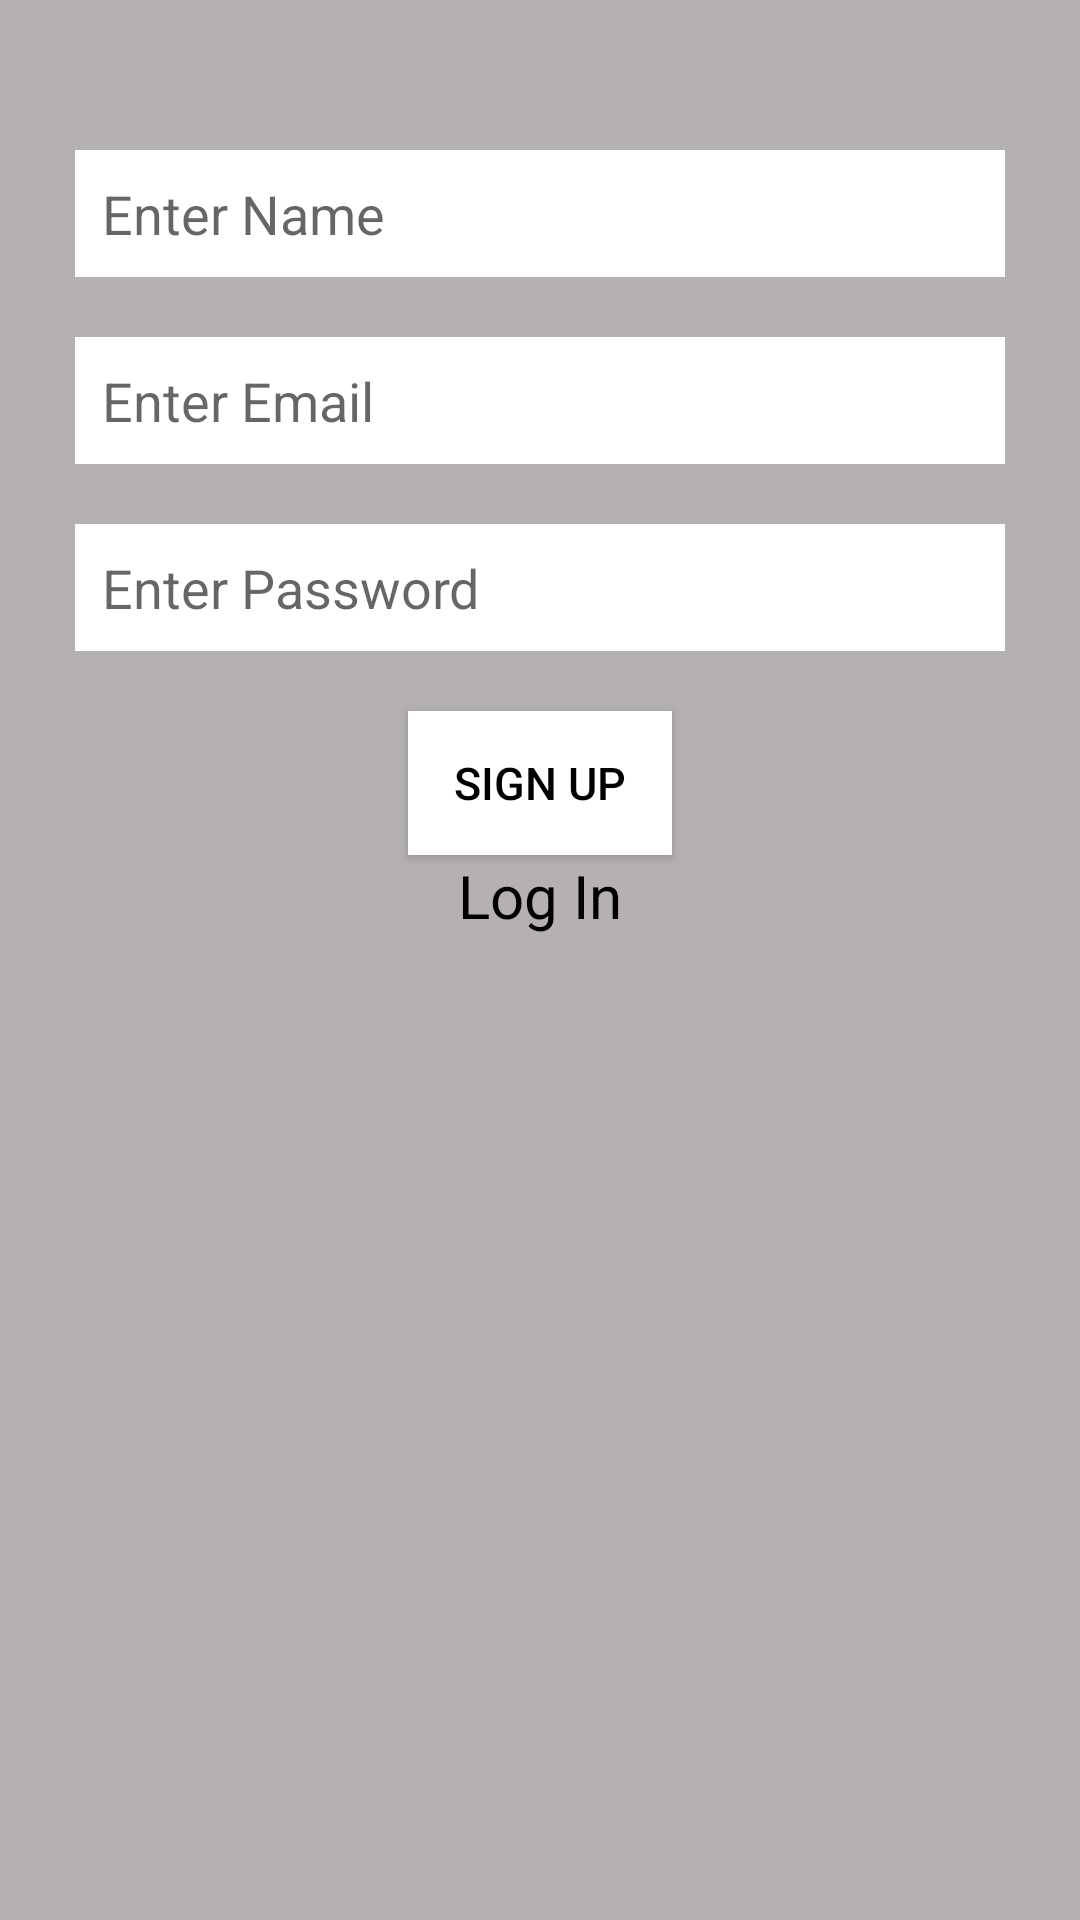

Layout XML and referenced resources for this Android screen:
<!-- AndroidManifest.xml: application theme Theme.Whatsapp_test2 -->
<!-- res/layout/activity_main.xml -->
<?xml version="1.0" encoding="utf-8"?>
<LinearLayout xmlns:android="http://schemas.android.com/apk/res/android"
    xmlns:app="http://schemas.android.com/apk/res-auto"
    xmlns:tools="http://schemas.android.com/tools"
    android:layout_width="match_parent"
    android:layout_height="match_parent"
    android:orientation="vertical"
    android:gravity="center_horizontal"
    android:background="#B6B1B1"
    tools:context=".Activity.MainActivity">


  <EditText
      android:id="@+id/nameET"
      android:hint="Enter Name"
      android:layout_marginLeft="25dp"
      android:layout_marginRight="25dp"
      android:background="@color/white"
      android:padding="9dp"
      android:inputType="text"
      android:layout_marginTop="50dp"
      android:layout_width="match_parent"
      android:layout_height="wrap_content"/>

  <EditText
      android:id="@+id/emailET"
      android:hint="Enter Email"
      android:layout_marginLeft="25dp"
      android:layout_marginRight="25dp"
      android:layout_marginTop="20dp"
      android:inputType="textEmailAddress"
      android:background="@color/white"
      android:padding="9dp"
      android:layout_width="match_parent"
      android:layout_height="wrap_content"/>


  <EditText
      android:id="@+id/passwordET"
      android:hint="Enter Password"
      android:layout_marginLeft="25dp"
      android:layout_marginRight="25dp"
      android:layout_marginTop="20dp"
      android:background="@color/white"
      android:padding="9dp"
      android:layout_width="match_parent"
      android:layout_height="wrap_content"/>

  <androidx.appcompat.widget.AppCompatButton
      android:id="@+id/signUpID"
      android:layout_width="wrap_content"
      android:text="Sign UP"
      android:textSize="15sp"
      android:textColor="@color/black"
      android:background="@color/white"
      android:layout_marginTop="20dp"
      android:layout_height="wrap_content"/>

  <TextView
      android:id="@+id/lgIN"
      android:text="Log In"
      android:textSize="20dp"
      android:textColor="@color/black"
      android:layout_width="wrap_content"
      android:layout_height="wrap_content"/>


</LinearLayout>
<!-- resources referenced by this layout -->
<resources>
  <style name="Theme.Whatsapp_test2" parent="Theme.MaterialComponents.DayNight.DarkActionBar">
          
          <item name="colorPrimary">#009688</item>
          <item name="colorPrimaryVariant">#009688</item>
          <item name="colorOnPrimary">@color/white</item>
          
          <item name="colorSecondary">@color/teal_200</item>
          <item name="colorSecondaryVariant">@color/teal_700</item>
          <item name="colorOnSecondary">@color/black</item>
          
          <item name="android:statusBarColor" tools:targetApi="l">?attr/colorPrimaryVariant</item>
          
      </style>
  <!-- not gathered from this repository: default colours our renderer supplied (Android Studio template values) -->
  <color name="teal_200">#FF03DAC5</color>
  <color name="teal_700">#FF018786</color>
  <color name="black">#FF000000</color>
  <color name="white">#FFFFFFFF</color>
</resources>
